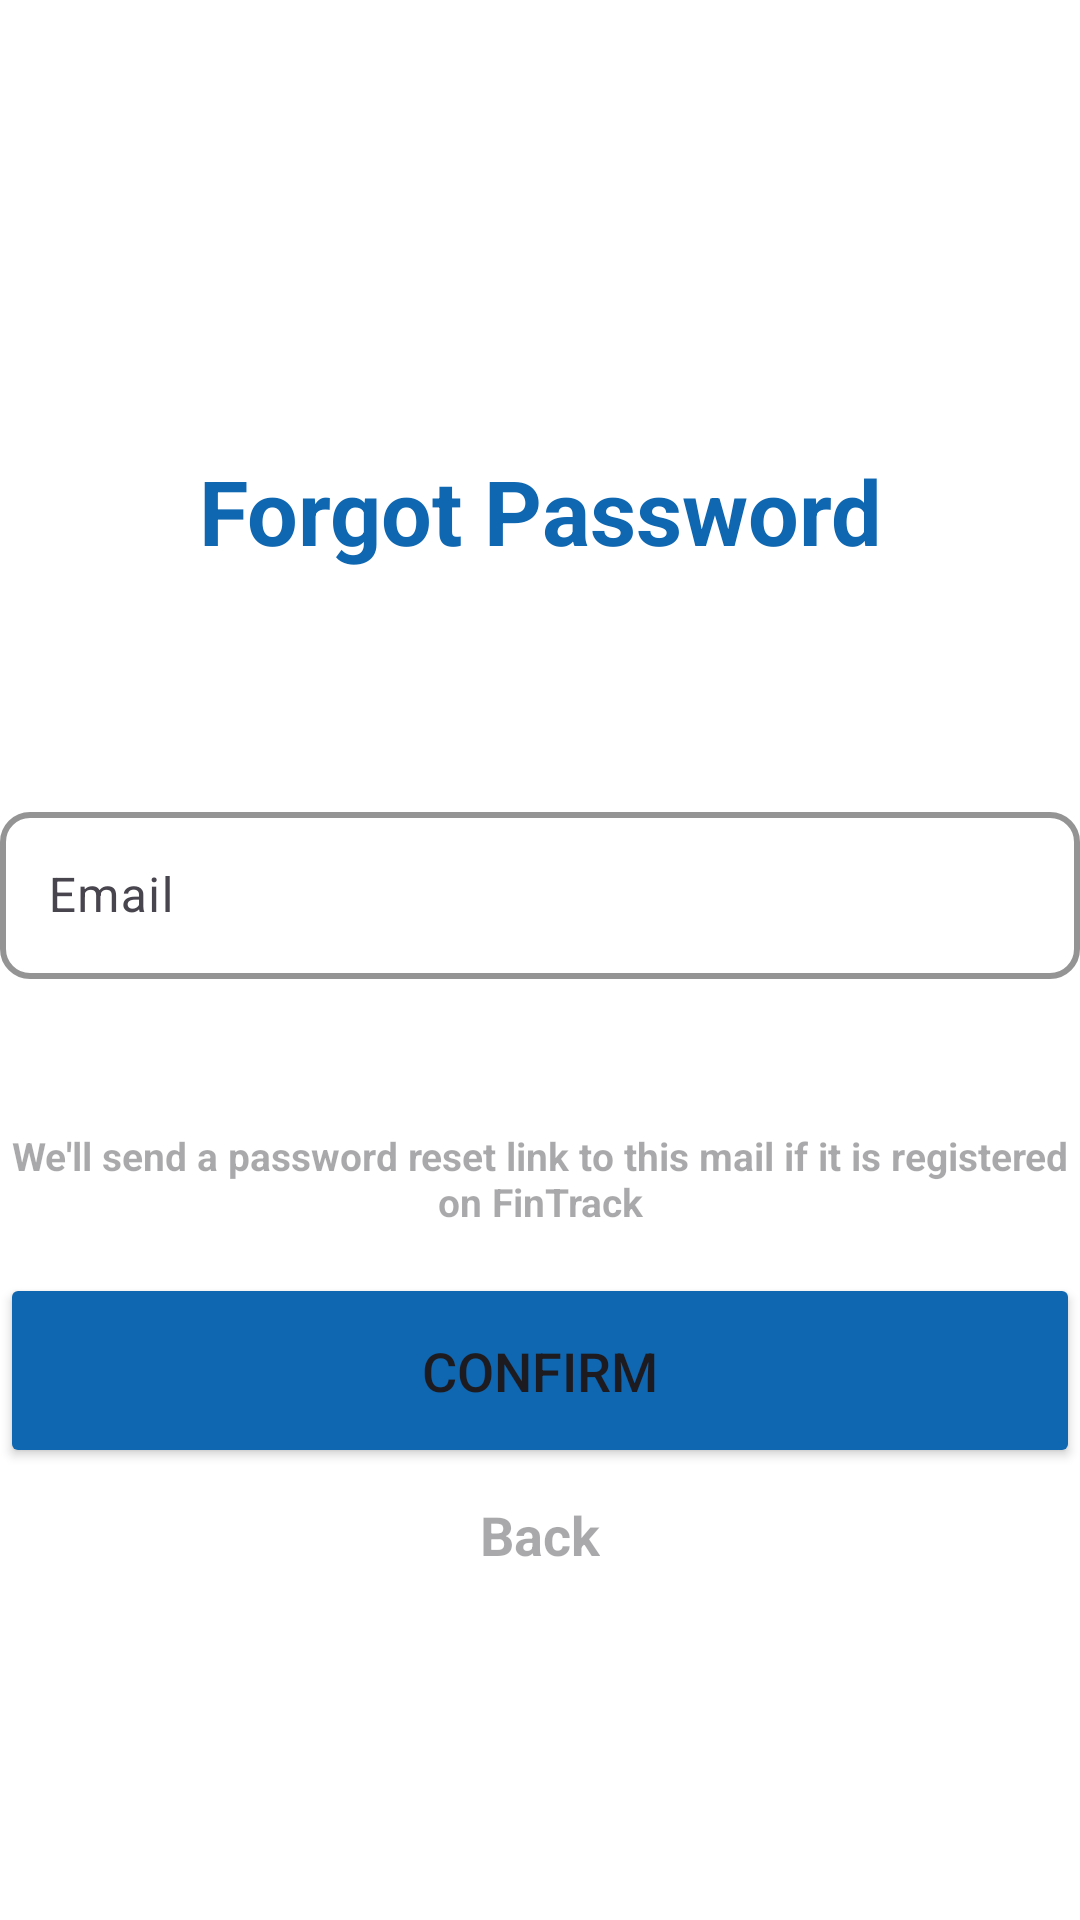

Produce the Android XML layout that renders to this screen, including the resource entries it uses.
<!-- AndroidManifest.xml: application theme Theme.Login -->
<!-- res/layout/forget_password.xml -->
<?xml version="1.0" encoding="utf-8"?>
<androidx.constraintlayout.widget.ConstraintLayout xmlns:android="http://schemas.android.com/apk/res/android"
    xmlns:app="http://schemas.android.com/apk/res-auto"
    xmlns:tools="http://schemas.android.com/tools"
    android:id="@+id/main"
    android:layout_margin="16dp"
    android:layout_width="match_parent"
    android:layout_height="match_parent"
    tools:context=".forgetPassword">

    <TextView
        android:id="@+id/forgotpass"
        android:layout_width="wrap_content"
        android:layout_height="wrap_content"
        android:text="Forgot Password"
        android:textSize="30dp"
        android:textStyle="bold"
        android:textColor="#0F67B1"
        app:layout_constraintStart_toStartOf="parent"
        app:layout_constraintEnd_toEndOf="parent"
        app:layout_constraintTop_toTopOf="parent"
        android:layout_marginTop="150dp"
        android:textAppearance="@color/black" />

    <com.google.android.material.textfield.TextInputLayout

        android:id="@+id/textInputLayout1"
        style="@style/Widget.Material3.TextInputLayout.OutlinedBox"
        android:layout_width="0dp"
        android:layout_height="wrap_content"
        android:layout_marginTop="75dp"
        android:hint="Email"
        app:hintTextColor="@color/status_bar"
        app:boxCornerRadiusBottomEnd="10dp"
        app:boxCornerRadiusBottomStart="10dp"
        app:boxCornerRadiusTopEnd="10dp"
        app:boxCornerRadiusTopStart="10dp"
        app:boxStrokeWidth="2dp"
        app:boxStrokeColor="@color/status_bar"
        app:layout_constraintEnd_toEndOf="parent"
        app:layout_constraintStart_toStartOf="parent"
        app:layout_constraintTop_toBottomOf="@+id/forgotpass"
        app:cursorColor="@color/status_bar">

        <com.google.android.material.textfield.TextInputEditText
            android:id="@+id/email"
            android:layout_width="match_parent"
            android:layout_height="wrap_content"
            android:ellipsize="end"
            android:inputType="textEmailAddress"
            android:maxLines="1"
            tools:ignore="KeyboardInaccessibleWidget" />

    </com.google.android.material.textfield.TextInputLayout>

    


    <TextView
        android:id="@+id/message"
        android:layout_width="wrap_content"
        android:layout_height="wrap_content"
        android:layout_marginTop="50dp"
        android:hint="We'll send a password reset link to this mail if it is registered on FinTrack"
        android:textAlignment="center"
        android:textStyle="bold"
        android:textSize="13dp"
        app:layout_constraintStart_toStartOf="parent"
        app:layout_constraintTop_toBottomOf="@+id/textInputLayout1" />

    <Button
        android:id="@+id/confirmBtn"
        android:layout_width="match_parent"
        android:layout_height="65dp"
        android:backgroundTint="#0F67B1"
        app:layout_constraintTop_toBottomOf="@+id/message"
        android:layout_marginTop="15dp"
        android:text="Confirm"
        android:textSize="18dp"/>



    <TextView
        android:id="@+id/backBtn"
        android:layout_width="wrap_content"
        android:layout_height="wrap_content"
        android:clickable="true"
        android:textSize="18dp"
        app:layout_constraintEnd_toEndOf="parent"
        app:layout_constraintStart_toStartOf="parent"
        app:layout_constraintTop_toBottomOf="@+id/confirmBtn"
        android:layout_marginTop="10dp"
        android:hint="Back"
        android:textStyle="bold"
        android:textAlignment="center"
        android:paddingRight="35dp"
        android:paddingLeft="35dp"

        />
    <TextView
        android:id="@+id/countdown"
        android:layout_width="wrap_content"
        android:layout_height="wrap_content"
        android:textSize="12dp"
        app:layout_constraintEnd_toEndOf="parent"
        app:layout_constraintStart_toStartOf="parent"
        app:layout_constraintTop_toBottomOf="@+id/backBtn"
        android:layout_marginTop="50dp"
        android:textColor="@color/black"
        android:textStyle="bold"
        android:textAlignment="center"


        />
    <TextView
        android:id="@+id/forgotpassEmailError"
        android:layout_width="wrap_content"
        android:layout_height="wrap_content"
        android:layout_marginTop="20dp"
        android:text=""
        android:textColor="#FF0000"
        android:textSize="13dp"
        app:layout_constraintStart_toStartOf="parent"
        app:layout_constraintTop_toBottomOf="@+id/backBtn"
        android:textAlignment="center"/>

</androidx.constraintlayout.widget.ConstraintLayout>
<!-- resources referenced by this layout -->
<resources>
  <color name="black">#000000</color>
  <color name="status_bar">#0F67B1</color>
  <style name="Theme.Login" parent="Base.Theme.Login">
          <item name="android:statusBarColor">@color/status_bar</item>
          <item name="android:windowBackground">@color/white</item>
          <item name="android:navigationBarColor">@color/black</item>
  
      </style>
  <style name="Base.Theme.Login" parent="Theme.Material3.DayNight.NoActionBar">
          
          
          <item name="android:statusBarColor">@color/status_bar</item>
          <item name="android:windowBackground">@color/white</item>
          <item name="android:navigationBarColor">@color/black</item>
      </style>
  <color name="white">#FFFFFF</color>
</resources>
